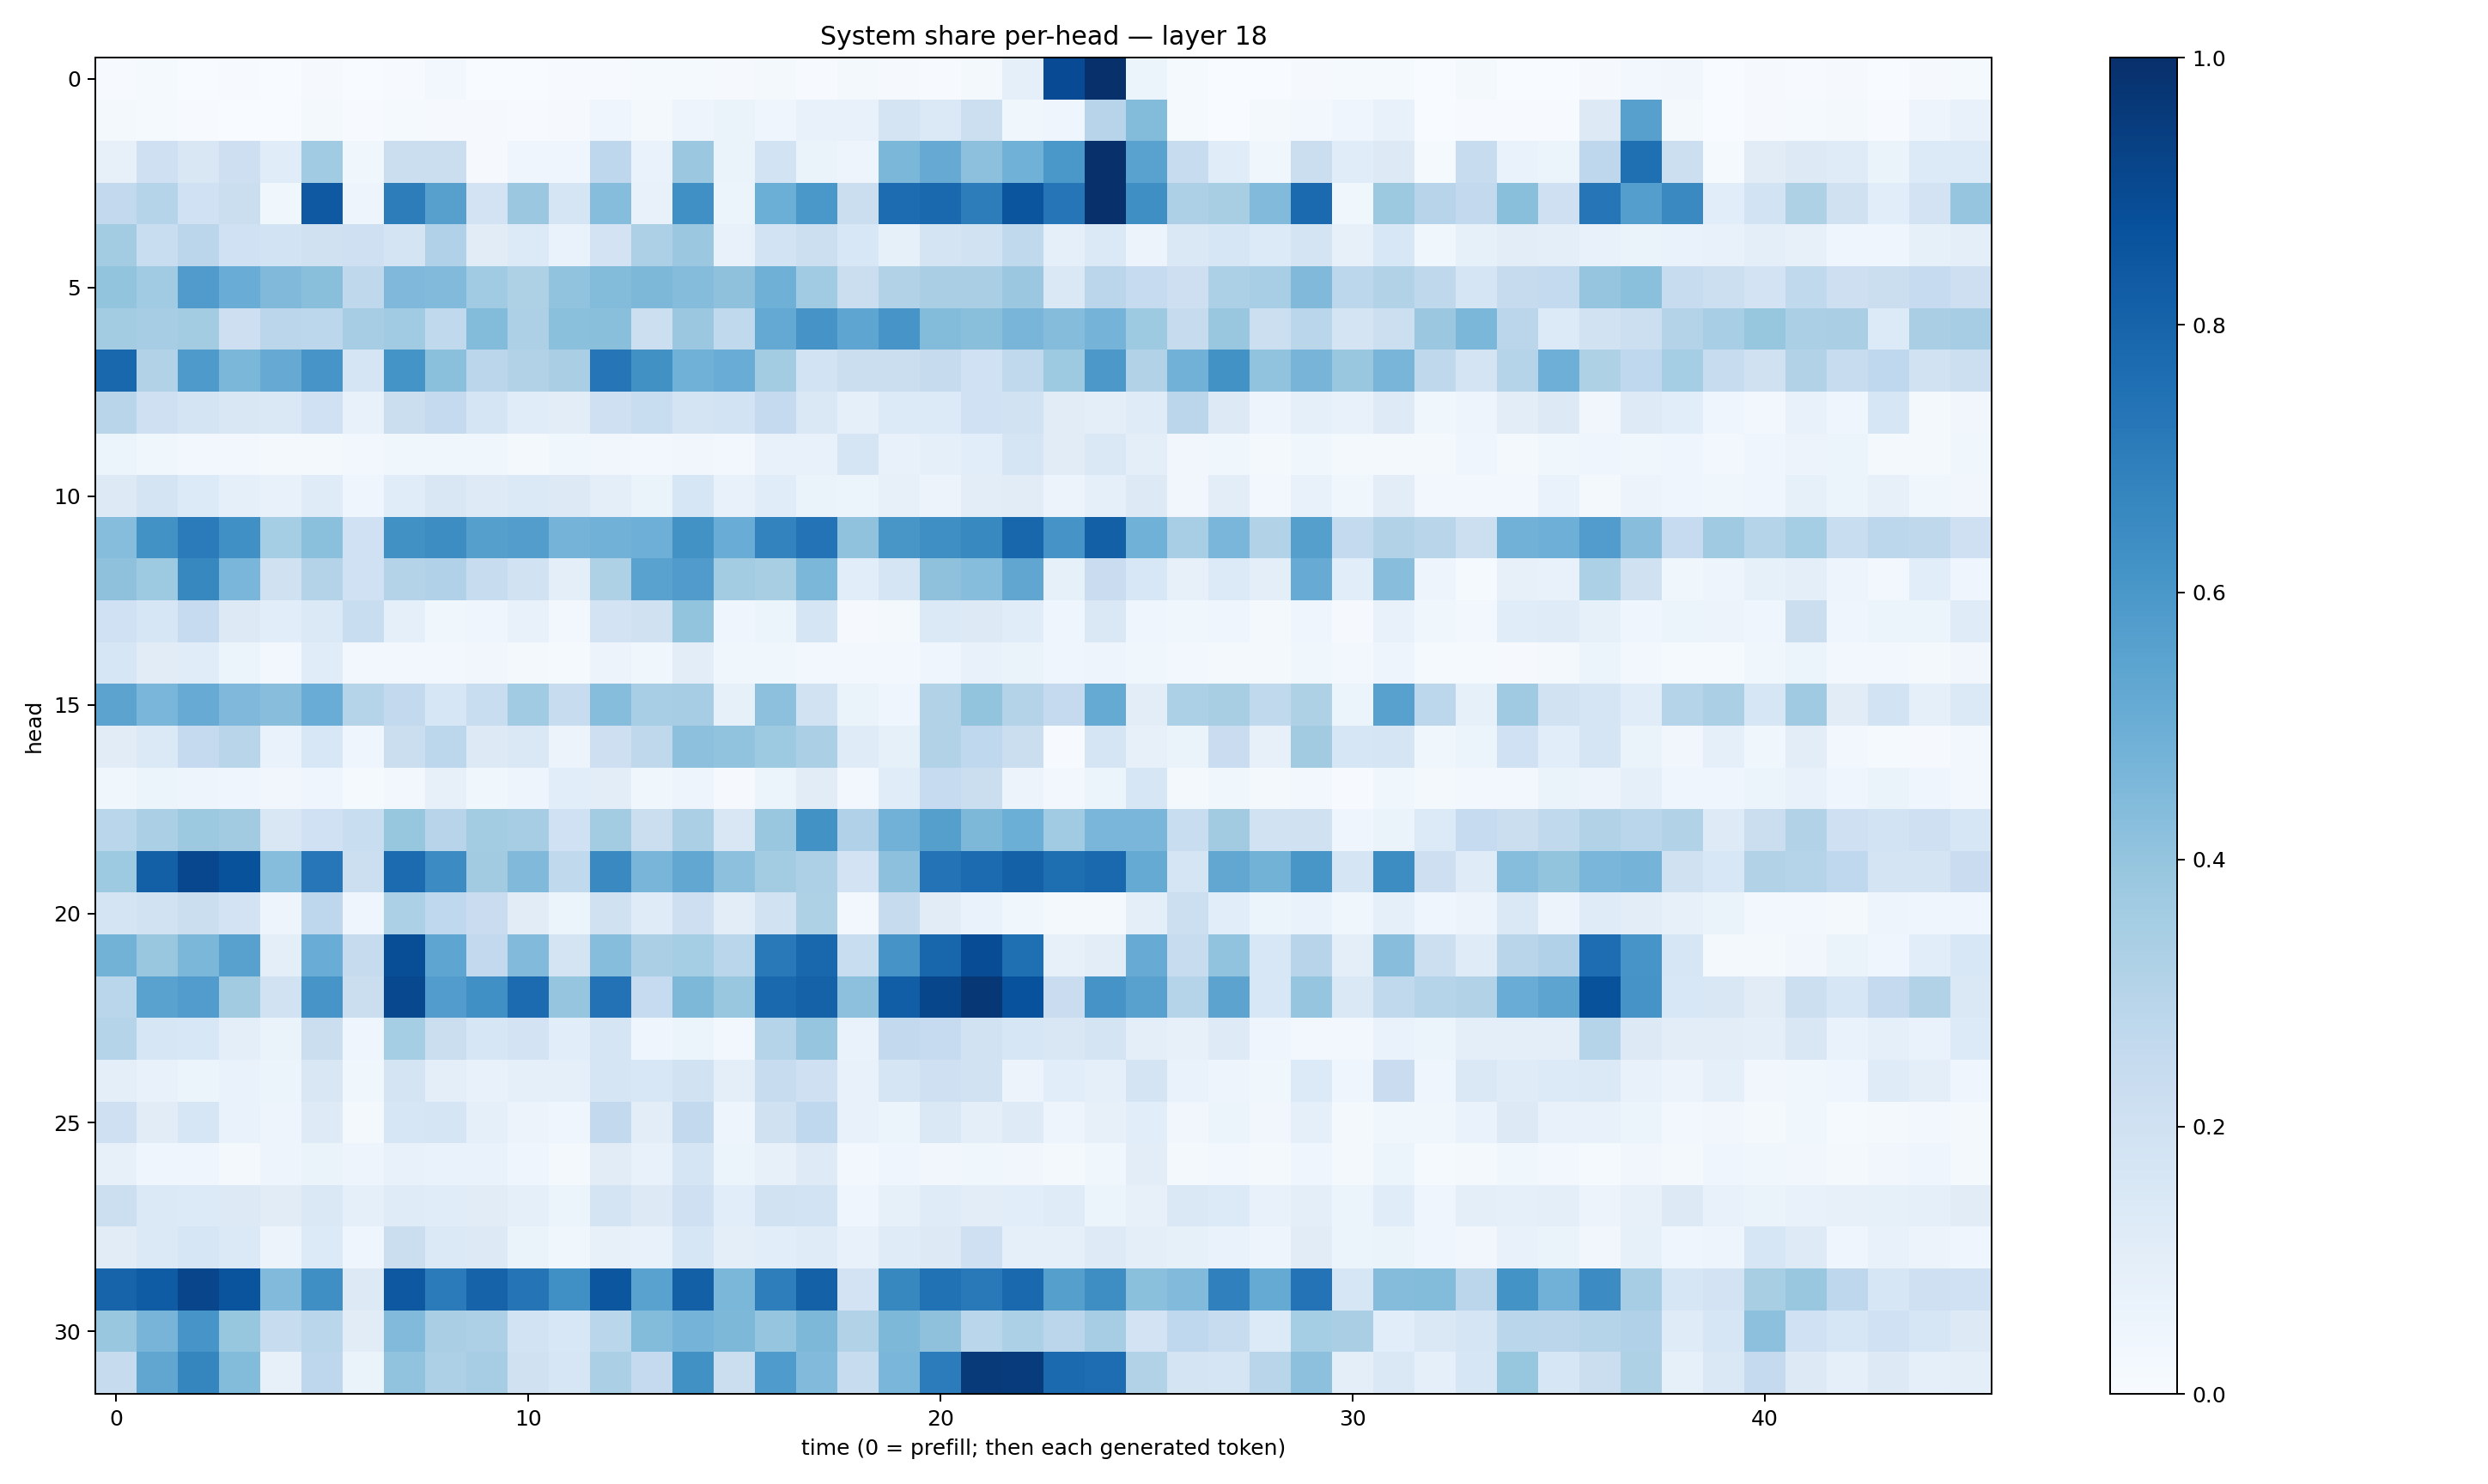

The file beside this chart, header and first rows:
0.00654191, 0.011959929, 0.0019372185, 0.005059391, 0.003429216, 0.008090686, 0.0017506789, 0.0060977815, 0.028208097, 0.0014415601, 0.003527705, 0.0049837213, 0.006044956, 0.0130569115, 0.014145605, 0.0086021405, 0.01604283, 0.005575826, 0.015912425, 0.011067325, 0.005873367, 0.022546718, 0.093647204, 0.8936764
0.02051, 0.01546, 0.006244, 0.003178, 0.002295, 0.01974, 0.006133, 0.01246, 0.009953, 0.01036, 0.007386, 0.01001, 0.04345, 0.0184, 0.05072, 0.06329, 0.04495, 0.07322, 0.07034, 0.1721, 0.1374, 0.2183, 0.03821, 0.03917
0.07898, 0.2074, 0.1499, 0.2131, 0.1141, 0.3635, 0.03711, 0.2195, 0.2212, 0.01084, 0.04143, 0.04033, 0.2738, 0.06701, 0.3794, 0.06518, 0.1861, 0.06438, 0.04958, 0.4575, 0.5129, 0.4175, 0.4868, 0.5999
0.2585, 0.2986, 0.2005, 0.2226, 0.03792, 0.8427, 0.04702, 0.702, 0.5618, 0.1803, 0.3817, 0.1693, 0.4313, 0.07532, 0.6308, 0.05168, 0.4971, 0.6008, 0.2201, 0.7662, 0.7825, 0.6999, 0.8587, 0.7316
0.3571, 0.2317, 0.2826, 0.2024, 0.1848, 0.196, 0.2079, 0.1747, 0.3194, 0.1107, 0.1341, 0.06994, 0.183, 0.3265, 0.3818, 0.07594, 0.1861, 0.215, 0.1534, 0.08458, 0.1762, 0.1919, 0.2655, 0.09351
0.4018, 0.3643, 0.5782, 0.5055, 0.4469, 0.4223, 0.272, 0.451, 0.4427, 0.3644, 0.3234, 0.4043, 0.4402, 0.4534, 0.4364, 0.4106, 0.4913, 0.3644, 0.222, 0.3155, 0.3367, 0.3382, 0.3818, 0.147
0.3565, 0.3481, 0.3582, 0.2137, 0.2852, 0.2806, 0.3492, 0.365, 0.2644, 0.4383, 0.3249, 0.4208, 0.4222, 0.2159, 0.3794, 0.2632, 0.5199, 0.6116, 0.5382, 0.6086, 0.4399, 0.4224, 0.4649, 0.4362
0.7887, 0.3116, 0.5894, 0.4608, 0.5139, 0.6079, 0.1713, 0.6168, 0.4184, 0.2822, 0.3098, 0.3376, 0.7276, 0.6255, 0.4852, 0.5068, 0.3585, 0.1855, 0.2229, 0.221, 0.2433, 0.1993, 0.2647, 0.3741
0.292, 0.2065, 0.1722, 0.1497, 0.1473, 0.2007, 0.07396, 0.2219, 0.2534, 0.1684, 0.1162, 0.103, 0.2077, 0.2332, 0.1753, 0.1836, 0.25, 0.141, 0.08602, 0.135, 0.1347, 0.2005, 0.1892, 0.1118
0.05251, 0.03561, 0.02821, 0.02985, 0.01719, 0.02118, 0.02952, 0.03667, 0.03854, 0.03753, 0.01991, 0.0361, 0.03131, 0.02752, 0.03341, 0.03074, 0.07338, 0.07211, 0.1685, 0.07302, 0.0888, 0.1064, 0.1678, 0.1103
0.1258, 0.1765, 0.1353, 0.09161, 0.07651, 0.1181, 0.04536, 0.1156, 0.1491, 0.1226, 0.1403, 0.1256, 0.09585, 0.06471, 0.1606, 0.07241, 0.1162, 0.06566, 0.05266, 0.07814, 0.05846, 0.1038, 0.1107, 0.05647
0.43, 0.6236, 0.7075, 0.629, 0.3525, 0.421, 0.2011, 0.6263, 0.6407, 0.5647, 0.5722, 0.4764, 0.4841, 0.495, 0.6213, 0.5062, 0.6759, 0.7384, 0.4085, 0.604, 0.6339, 0.6593, 0.7906, 0.61
0.4125, 0.375, 0.6604, 0.4617, 0.1972, 0.3066, 0.1996, 0.3084, 0.3171, 0.2395, 0.1928, 0.09759, 0.3218, 0.5544, 0.5793, 0.3591, 0.3413, 0.4576, 0.1065, 0.1715, 0.4115, 0.433, 0.5327, 0.08541
0.2028, 0.1599, 0.2463, 0.1278, 0.1086, 0.1385, 0.2332, 0.0861, 0.0384, 0.04649, 0.07684, 0.02928, 0.1802, 0.1971, 0.3999, 0.04103, 0.05231, 0.171, 0.01042, 0.02174, 0.1398, 0.1258, 0.1162, 0.04083
0.1634, 0.1131, 0.1157, 0.05306, 0.02828, 0.1159, 0.02986, 0.02875, 0.02774, 0.03402, 0.01816, 0.01489, 0.05651, 0.03593, 0.1034, 0.03665, 0.03884, 0.02926, 0.02836, 0.02861, 0.04462, 0.0726, 0.0664, 0.04598
0.5444, 0.463, 0.5106, 0.4502, 0.4286, 0.5067, 0.3001, 0.2579, 0.1614, 0.2321, 0.3648, 0.2387, 0.4314, 0.3451, 0.3494, 0.08366, 0.4172, 0.1944, 0.06415, 0.04012, 0.3093, 0.3991, 0.3058, 0.2534
0.1131, 0.1395, 0.2502, 0.2924, 0.06845, 0.1549, 0.04417, 0.2217, 0.2805, 0.1296, 0.1415, 0.05555, 0.2127, 0.2726, 0.4157, 0.4058, 0.3729, 0.3356, 0.1189, 0.08502, 0.3092, 0.269, 0.2241, 0.005816
0.03903, 0.05986, 0.0478, 0.04448, 0.03277, 0.04083, 0.01403, 0.02722, 0.08058, 0.03622, 0.04893, 0.1061, 0.1026, 0.03876, 0.0492, 0.008503, 0.05281, 0.1129, 0.03034, 0.1171, 0.2465, 0.2196, 0.05855, 0.03028
0.2866, 0.3348, 0.3777, 0.3604, 0.1518, 0.2011, 0.2315, 0.3908, 0.2948, 0.358, 0.3478, 0.2021, 0.3555, 0.2219, 0.3321, 0.1512, 0.3877, 0.6234, 0.3189, 0.4815, 0.5647, 0.4545, 0.4961, 0.366
0.3736, 0.8147, 0.9074, 0.8674, 0.4303, 0.7237, 0.2149, 0.7701, 0.6474, 0.3597, 0.4475, 0.2625, 0.6552, 0.4684, 0.5292, 0.4172, 0.3585, 0.327, 0.1816, 0.4164, 0.7407, 0.7704, 0.8114, 0.7594
0.1785, 0.1919, 0.2249, 0.1799, 0.04728, 0.2773, 0.04537, 0.3288, 0.267, 0.2303, 0.1096, 0.05891, 0.1974, 0.1208, 0.2113, 0.1018, 0.1886, 0.323, 0.02634, 0.2432, 0.1106, 0.06715, 0.03863, 0.01898
0.4801, 0.3837, 0.4597, 0.5572, 0.09763, 0.5045, 0.2425, 0.8838, 0.5366, 0.2579, 0.4429, 0.1729, 0.4332, 0.3337, 0.354, 0.2861, 0.7166, 0.7866, 0.2309, 0.6097, 0.7917, 0.8891, 0.7572, 0.07921
0.2857, 0.5545, 0.5747, 0.3605, 0.1882, 0.6055, 0.2238, 0.904, 0.5744, 0.6319, 0.7709, 0.3951, 0.7432, 0.2481, 0.4543, 0.3906, 0.7791, 0.8048, 0.4157, 0.8208, 0.9128, 0.97, 0.8718, 0.2292
0.3002, 0.1638, 0.1559, 0.09666, 0.06612, 0.2244, 0.04473, 0.3516, 0.224, 0.1594, 0.1826, 0.1086, 0.1693, 0.03957, 0.06036, 0.02784, 0.3004, 0.398, 0.06778, 0.2608, 0.2476, 0.1942, 0.1604, 0.1491
0.09561, 0.07748, 0.0594, 0.06884, 0.05397, 0.152, 0.03674, 0.1781, 0.09615, 0.07556, 0.08602, 0.09308, 0.1694, 0.1556, 0.1888, 0.09772, 0.2361, 0.2058, 0.07075, 0.166, 0.2108, 0.1946, 0.05819, 0.1088
0.2038, 0.1113, 0.1599, 0.06923, 0.05042, 0.1218, 0.02245, 0.1602, 0.1645, 0.09365, 0.05821, 0.04158, 0.2611, 0.1037, 0.2604, 0.04873, 0.198, 0.2658, 0.07255, 0.06085, 0.1473, 0.1011, 0.1227, 0.04907
0.08089, 0.0452, 0.04219, 0.02262, 0.04737, 0.06306, 0.04796, 0.07257, 0.06765, 0.06774, 0.04376, 0.02342, 0.1114, 0.07452, 0.1699, 0.05452, 0.08163, 0.1237, 0.02352, 0.0437, 0.03439, 0.03639, 0.03422, 0.02201
0.2169, 0.1392, 0.1361, 0.1283, 0.1106, 0.1422, 0.08865, 0.1183, 0.1165, 0.1096, 0.08944, 0.05281, 0.1728, 0.1279, 0.2039, 0.1065, 0.1917, 0.1857, 0.04447, 0.08588, 0.1184, 0.1048, 0.1066, 0.1193
0.1124, 0.1388, 0.1567, 0.1371, 0.055, 0.1366, 0.04363, 0.2244, 0.1383, 0.1317, 0.06471, 0.03748, 0.07934, 0.07114, 0.1628, 0.09712, 0.1062, 0.1185, 0.07479, 0.1194, 0.1291, 0.2055, 0.08909, 0.09359
0.7976, 0.8309, 0.916, 0.8618, 0.4443, 0.636, 0.1298, 0.8476, 0.7089, 0.8021, 0.7357, 0.6304, 0.8546, 0.5515, 0.8153, 0.4579, 0.6958, 0.8109, 0.1822, 0.6625, 0.7474, 0.715, 0.7845, 0.5647
0.3879, 0.4698, 0.6085, 0.391, 0.2383, 0.2857, 0.1099, 0.4416, 0.3386, 0.3262, 0.1861, 0.1553, 0.2852, 0.4401, 0.4757, 0.4565, 0.3953, 0.4565, 0.3163, 0.4561, 0.4135, 0.2887, 0.3303, 0.2849
0.2454, 0.5338, 0.6693, 0.4377, 0.07883, 0.2742, 0.06277, 0.4024, 0.328, 0.3477, 0.1966, 0.1603, 0.3324, 0.2531, 0.6276, 0.2226, 0.5832, 0.4451, 0.2401, 0.4637, 0.707, 0.9623, 0.9557, 0.7757
